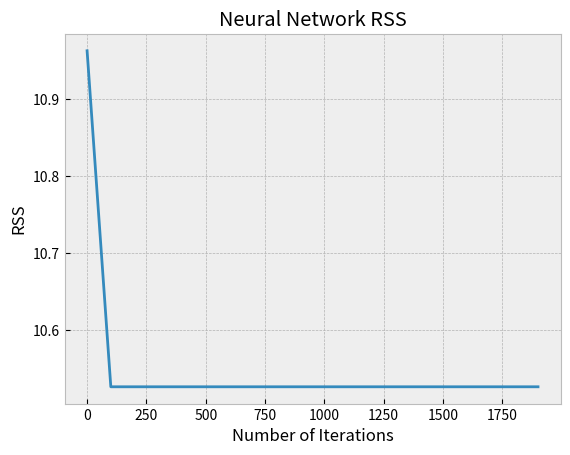

Generate this figure with matplotlib:
import math
import matplotlib.pyplot as plt

datapoints = {(0,5),(2,3),(5,10)}

weights = {(1,3):1,
           (1,4):1,
           (2,3):1,
           (2,4):1,
           (3,6):1,
           (4,6):1,
           (5,6):1}

def act_f(x):
  return max(0,x)

def predict(w, x):
  return act_f(w[(3,6)]*act_f(w[(1,3)]*act_f(x)+w[(2,3)])+w[(4,6)]*act_f(w[(1,4)]*act_f(x)+w[(2,4)])+w[(5,6)])


inputs = [i/100 for i in range(800)]
outputs = [predict(weights, i/100) for i in range(800)]

plt.clf()
plt.style.use('bmh')
plt.title("Neural Network Regression")
plt.scatter([0,2,5],[5,3,10], label='Datapoints')
plt.plot(inputs, outputs, label="Initial Regression")

def rss(w):
  rss = 0
  for point in datapoints:
    value = point[1]
    prediction = predict(w, point[0])
    rss += (value-prediction)**2
  return rss

def compute_gradient(f, weights, delta):
  gradient = {}
  for edge in weights:
    partial = 0
    temp_point = weights.copy()
    temp_point[edge] += delta/2
    partial += f(temp_point)
    temp_point[edge] -= delta
    partial -= f(temp_point)
    gradient[edge] = partial/delta

  return gradient

RSS_vals = []

def descend(f, initial_weights, alpha, delta, num_steps):
  for step in range(num_steps):
    for edge in initial_weights:
      initial_weights[edge] -= alpha*compute_gradient(f, initial_weights, delta)[edge]
    if step%100 == 0:
      print('RSS at step ', step, ': ', rss(initial_weights))
      RSS_vals.append(rss(initial_weights))
      print('Parameters: ', initial_weights)


descend(rss, weights, 0.01, 0.00001, 2000)
print(weights)

outputs = [predict(weights, i/100) for i in range(800)]

plt.plot(inputs, outputs, label="Final Regression")
plt.xlabel('Inputs')
plt.ylabel('Outputs')
plt.legend()

plt.savefig('neural_net_practice_output.png')

plt.clf()
plt.title("Neural Network RSS")
plt.plot([100*i for i in range(20)], RSS_vals)
plt.xlabel('Number of Iterations')
plt.ylabel('RSS')
plt.savefig('neural_net_practice_RSS.png')

